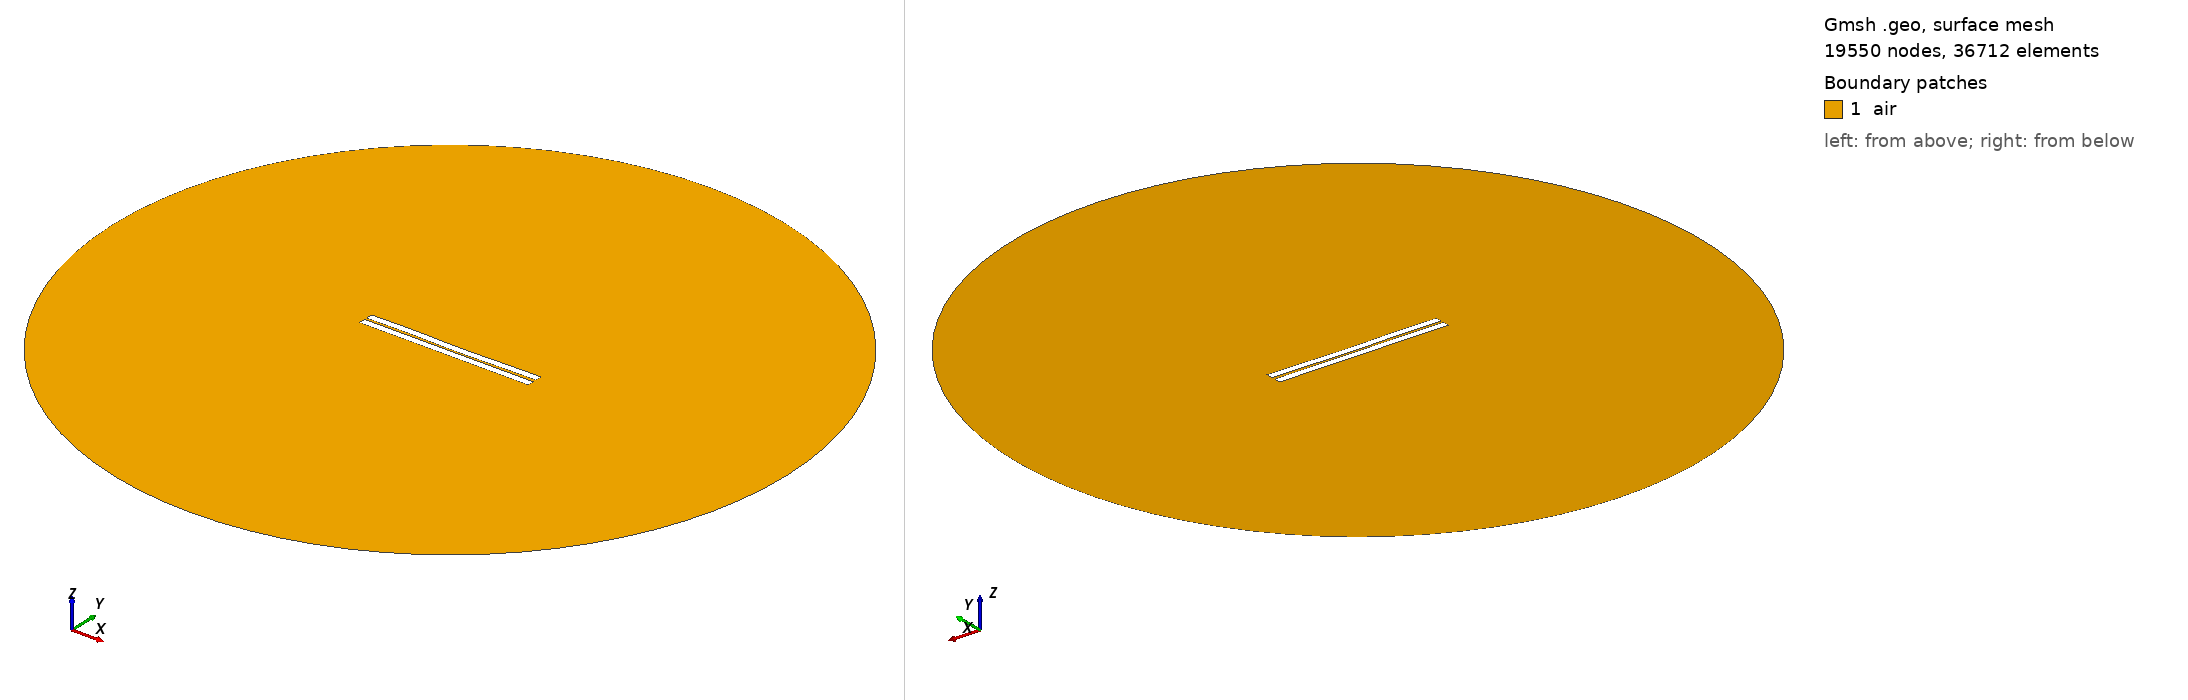

Gmsh geometry script, surface-meshed: 19550 nodes, 36712 surface elements. Boundary patches (legend numbers): 1 air. Left view from above one corner, right view from below the opposite corner. Legend entries are the model's physical surfaces. The drawing asked Gmsh for element sizes between 1% and 20% of the model's largest extent; the script's own settings can give other sizes.

=== 12.geo (drawn) ===
//---------------------------------------
// Geometry kernel
//---------------------------------------

SetFactory("OpenCASCADE");



//---------------------------------------
// Parameters of the geometry
//---------------------------------------

// Overetch of the upper plate
overetch = 0.0;

// Distance between the plates
distance = 1.5;

// Discretization over the x axis (for the deformation)
nx = 50; 

// Length of the plate
L = 100 - overetch; 

// Number of modes
n = 4; 

// 1st mode coefficient
coeff(1) = 0.12;
beta(1) = 0.596864 * 3.1415926535 / L;

// 2nd mode coefficient
coeff(2) = -0.12;
beta(2) = 1.49418 * 3.1415926535 / L;

// 3rd mode coefficient
coeff(3) = 0.12;
beta(3) = 2.50025 * 3.1415926535 / L;

// 4th mode coefficient
coeff(4) = 0.12;
beta(4) = 3.49999 * 3.1415926535 / L;



//---------------------------------------
// Upper plate (deformed rectangle)
//---------------------------------------

// Coordiantes of the upper plate
xmin = -50;
xmax = 50 - overetch;

// Height of the upper plate
yheight = 4 - 2 * overetch;

// Indexes of the points
UpperID[] = {};
LowerID[] = {};
LeftID[] = {};
RightID[] = {};

// Point index
p = 1;

// Horizontal edges
For i In {1:nx}
    x = xmin + (i-1)*(xmax - xmin)/(nx-1);

    y_bottom = distance / 2 + overetch;
    For j In {1:n}
        C = (Cosh(beta(j)*L) + Cos(beta(j)*L)) / (Sinh(beta(j)*L) + Sin(beta(j)*L));
        y_bottom  = y_bottom + coeff(j) * (Cosh(beta(j)*(x-xmin)) - Cos(beta(j)*(x-xmin)) - C * (Sinh(beta(j)*(x-xmin)) - Sin(beta(j)*(x-xmin))));
    EndFor

    y_top = y_bottom + yheight;

    Point(p) = {x, y_top, 0, 1.0};
    UpperID[i] = p;
    p = p + 1;

    Point(p) = {x, y_bottom, 0, 1.0};
    LowerID[i] = p;
    p = p + 1;
EndFor

// Create point lists
UpperPts[] = {}; LowerPts[] = {};
For i In {1:nx}
  UpperPts[] += {UpperID[i]};
  LowerPts[] += {LowerID[i]};
EndFor

// Build splines
Spline(1) = {UpperPts[]};
Spline(2) = {LowerPts[]};
Line(3) = {LowerPts[nx-1], UpperPts[nx-1]};
Line(4) = {LowerPts[0], UpperPts[0]};

// Build the plane surface
Curve Loop(1) = {2, 3, -1, -4};
Plane Surface(1) = {1};



//---------------------------------------
// Lower plate (rectangle)
//---------------------------------------

// Vertices
Point(1001) = {-50, -distance/2, 0, 1.0};
Point(1002) = { 50, -distance/2, 0, 1.0};
Point(1003) = { 50, -distance/2-4, 0, 1.0};
Point(1004) = {-50, -distance/2-4, 0, 1.0};

// Edges
Line(5) = {1001, 1002};
Line(6) = {1002, 1003};
Line(7) = {1003, 1004};
Line(8) = {1004, 1001};

// Plane surface
Line Loop(2) = {5, 6, 7, 8};
Plane Surface(2) = {2}; 



//---------------------------------------
// Outer boundary
//---------------------------------------

// Points
R = 200;
Point(1005) = {0, 0, 0};
Point(1006) = {R, 0, 0};
Point(1007) = {0,  R, 0};
Point(1008) = {-R, 0, 0};
Point(1009) = {0, -R, 0};

// Circle arcs (each needs start, center, end)
Circle(9) = {1006, 1005, 1007};
Circle(10) = {1007, 1005, 1008};
Circle(11) = {1008, 1005, 1009};
Circle(12) = {1009, 1005, 1006};

// Plane surface for the entire domain
Curve Loop(3) = {9, 10, 11, 12};
Plane Surface(3) = {3};

// Subtract the plates from the whole domain to obtain the actual domain where we want to solve the equations
air[] = BooleanDifference{ Surface{3}; Delete; }{ Surface{1}; Surface{2}; Delete; };


//---------------------------------------
// Transfinite Curves
//---------------------------------------

// Set the number of points on the boundaries
r = 16;
d = 0.15;

// Plates
Transfinite Curve {1}    = 50*r/4   Using Progression 1;
Transfinite Curve {2}    = 50*r     Using Progression 1;
Transfinite Curve {3, 4} = 2*r      Using Progression 1+d;
Transfinite Curve {5}    = 50*r     Using Progression 1;
Transfinite Curve {7}    = 50*r/4   Using Progression 1;
Transfinite Curve {6}    = 2*r      Using Progression 1+d;
Transfinite Curve {8}    = 2*r      Using Progression 1-d;

// Outer boundary
Transfinite Curve {9, 10, 11, 12} = 20 Using Progression 1;


//---------------------------------------
// Physical groups
//---------------------------------------                

// Physical curves (boundaries)
Physical Line("force_segment",  10) = {2};
Physical Line("upper_plate",    11) = {1, 3, 4};
Physical Line("lower_plate",    12) = {5, 6, 7, 8};
Physical Line("boundary",       20) = {9, 10, 11, 12};

// Physical Surfaces
Physical Surface("air",         30) = {air[]};



//---------------------------------------
// 6. Generate the Mesh
//---------------------------------------

// 2D mesh generation
Mesh.Algorithm = 6;
Mesh.Optimize = 1;
Mesh.OptimizeNetgen = 1;

Mesh 2;
